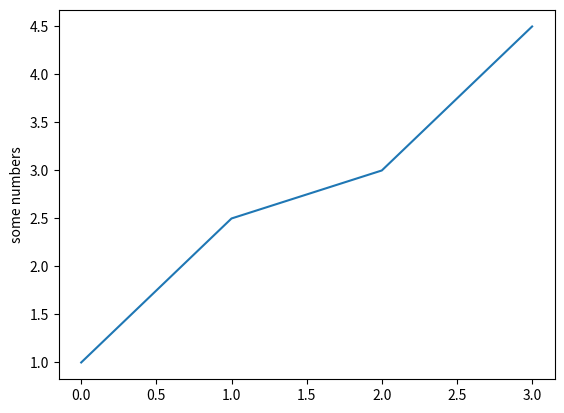

Generate this figure with matplotlib:
import matplotlib.pyplot as plt

plt.plot([1, 2.5, 3, 4.5])
plt.ylabel('some numbers')
plt.show()
